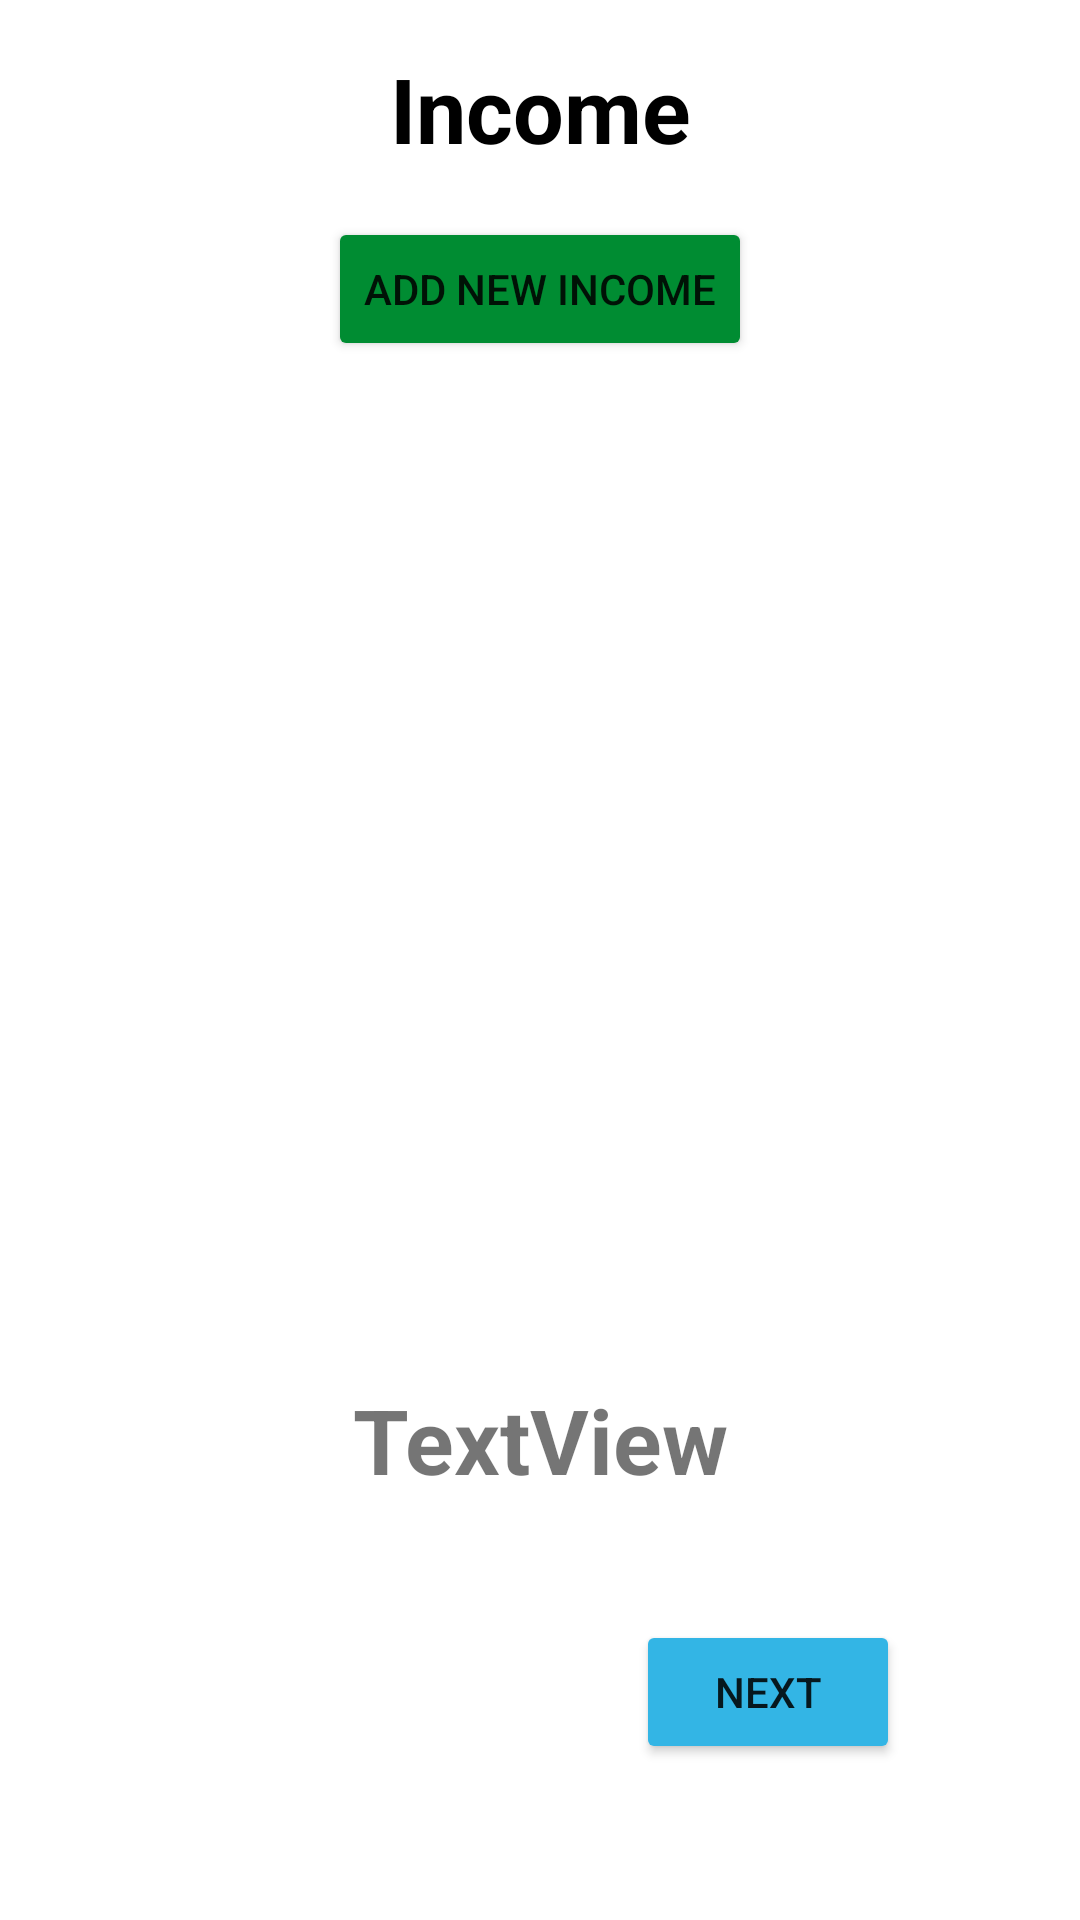

This screen was rendered from an Android layout file. Write that file and the resources it references.
<!-- AndroidManifest.xml: application theme Theme.Money -->
<!-- res/layout/activity_main_add.xml -->
<?xml version="1.0" encoding="utf-8"?>
<androidx.constraintlayout.widget.ConstraintLayout xmlns:android="http://schemas.android.com/apk/res/android"
    xmlns:app="http://schemas.android.com/apk/res-auto"
    xmlns:tools="http://schemas.android.com/tools"
    android:layout_width="match_parent"
    android:layout_height="match_parent"
    tools:context=".MainAddIncome">

  <androidx.constraintlayout.widget.ConstraintLayout
      android:id="@+id/constraintLayout"
      android:layout_width="match_parent"
      android:layout_height="match_parent"
      tools:layout_editor_absoluteX="-18dp"
      tools:layout_editor_absoluteY="149dp">

    <Button
        android:id="@+id/nextButton"
        android:layout_width="wrap_content"
        android:layout_height="wrap_content"
        android:layout_marginEnd="60dp"
        android:layout_marginBottom="52dp"
        android:onClick="nextPressed"
        android:text="@string/nextValue"
        app:backgroundTint="@android:color/holo_blue_light"
        app:layout_constraintBottom_toBottomOf="parent"
        app:layout_constraintEnd_toEndOf="parent" />

    <TextView
        android:id="@+id/totalIncome"
        android:layout_width="wrap_content"
        android:layout_height="wrap_content"
        android:layout_marginBottom="40dp"
        android:text="TextView"
        android:textSize="30dp"
        android:textStyle="bold"
        app:layout_constraintBottom_toTopOf="@+id/nextButton"
        app:layout_constraintEnd_toEndOf="parent"
        app:layout_constraintStart_toStartOf="parent" />
  </androidx.constraintlayout.widget.ConstraintLayout>

  <Button
      android:id="@+id/addNewIncomeButton"
      android:layout_width="wrap_content"
      android:layout_height="wrap_content"
      android:layout_marginTop="16dp"
      android:onClick="addNewIncomePressed"
      android:text="@string/addNewIncomeValue"
      app:backgroundTint="@color/myGreen"
      app:layout_constraintEnd_toEndOf="parent"
      app:layout_constraintStart_toStartOf="parent"
      app:layout_constraintTop_toBottomOf="@+id/textView" />

    <TextView
        android:id="@+id/textView"
        android:layout_width="wrap_content"
        android:layout_height="wrap_content"
        android:layout_marginTop="16dp"
        android:text="@string/incomeValue"
        android:textColor="#000"
        android:textSize="30sp"
        android:textStyle="bold"
        app:layout_constraintEnd_toEndOf="parent"
        app:layout_constraintStart_toStartOf="parent"
        app:layout_constraintTop_toTopOf="@+id/constraintLayout" />

  <androidx.recyclerview.widget.RecyclerView
      android:id="@+id/recyclerView"
      android:layout_width="374dp"
      android:layout_height="321dp"
      android:layout_marginTop="16dp"
      app:layout_constraintEnd_toEndOf="parent"
      app:layout_constraintStart_toStartOf="parent"
      app:layout_constraintTop_toBottomOf="@+id/addNewIncomeButton" />


</androidx.constraintlayout.widget.ConstraintLayout>
<!-- resources referenced by this layout -->
<resources>
  <color name="myGreen">#008C32</color>
  <string name="addNewIncomeValue">Add New Income</string>
  <string name="incomeValue">Income</string>
  <string name="nextValue">Next</string>
  <style name="Theme.Money" parent="Theme.MaterialComponents.DayNight.DarkActionBar">
          
          <item name="colorPrimary">@color/myBlue</item>
          <item name="colorPrimaryVariant">@color/myGrey</item>
          <item name="colorOnPrimary">@color/white</item>
          
          <item name="colorSecondary">@color/myBlue</item>
          <item name="colorSecondaryVariant">@color/myLightBlue</item>
          <item name="colorOnSecondary">@color/black</item>
          
          <item name="android:statusBarColor" tools:targetApi="l">?attr/colorPrimaryVariant</item>
          <item name="windowActionBar">false</item>
          <item name="windowNoTitle">true</item>
          
      </style>
  <color name="myBlue">#0091ea</color>
  <color name="myGrey">#DDD</color>
  <color name="white">#FFFFFFFF</color>
  <color name="myLightBlue">#78B9E0</color>
  <color name="black">#FF000000</color>
</resources>
